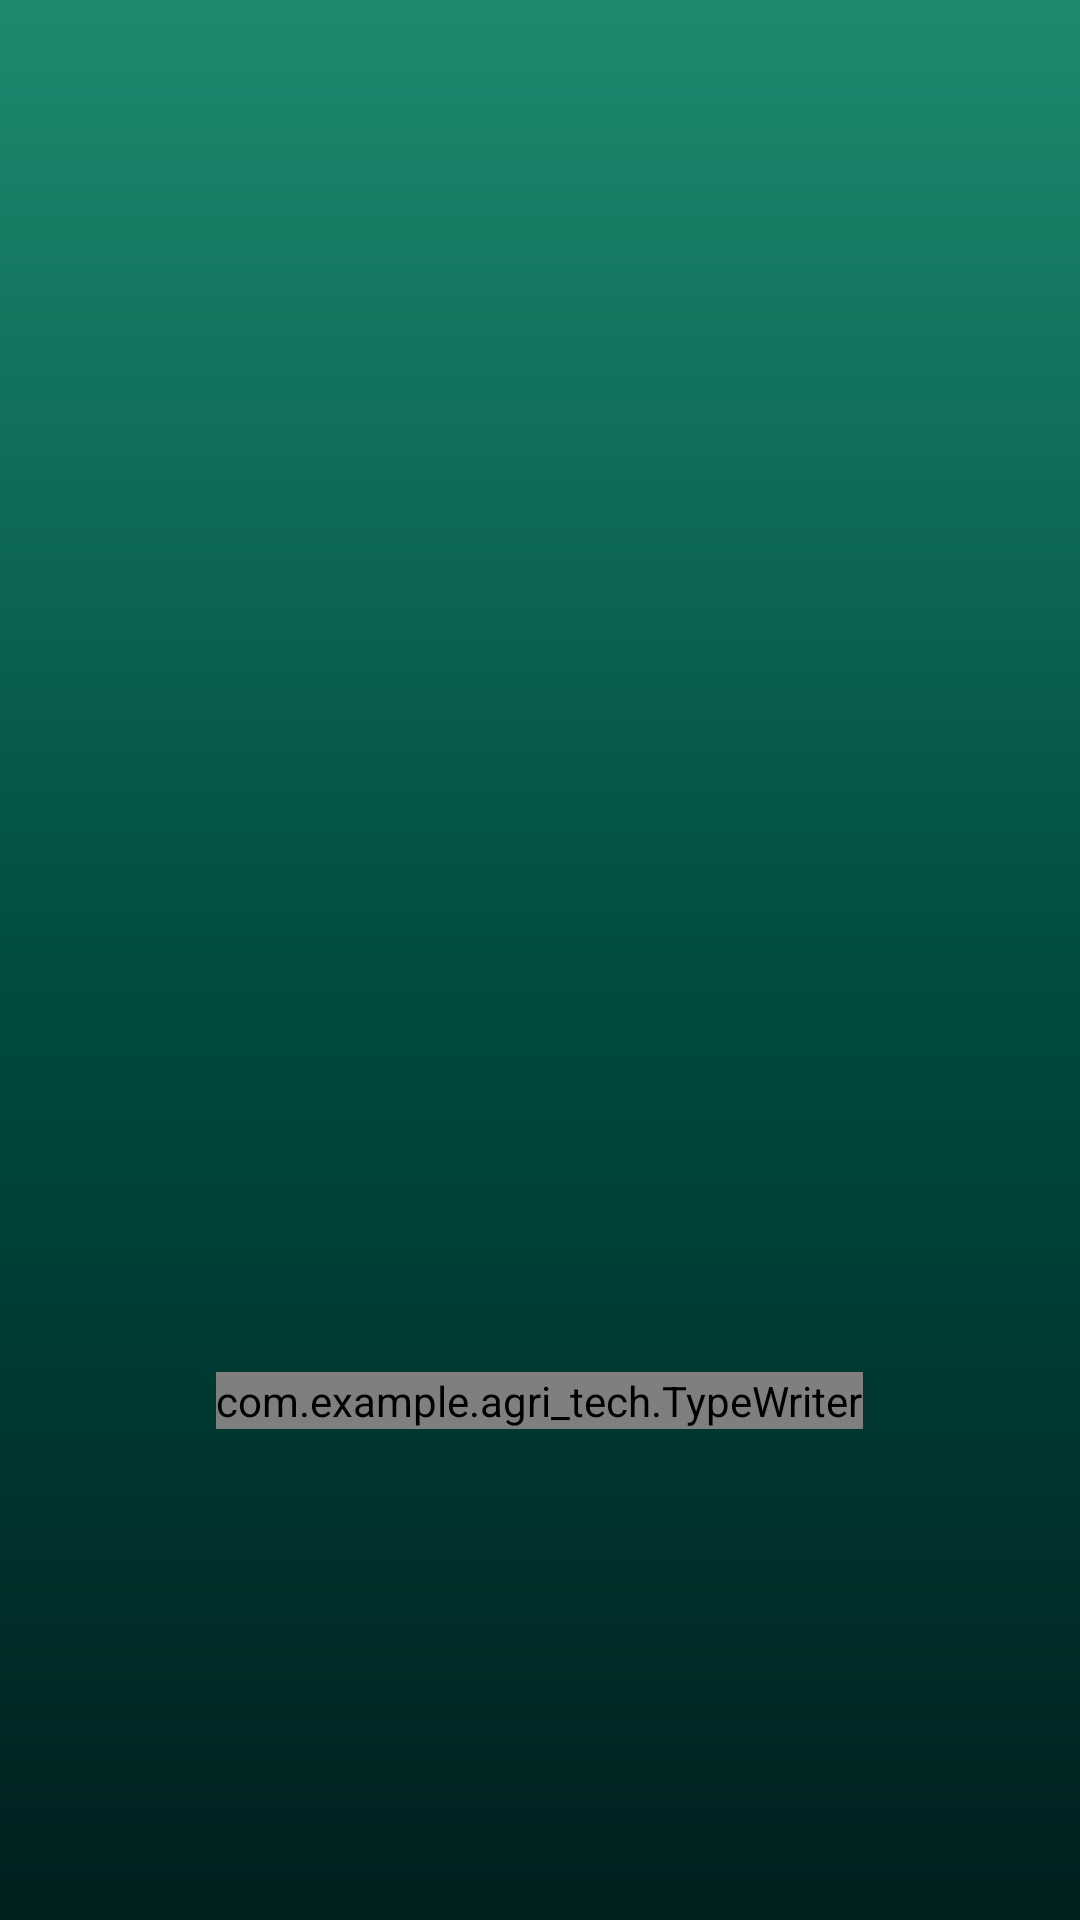

Reconstruct the res/layout file that produces this screen, plus the resources it refers to.
<!-- AndroidManifest.xml: application theme Theme.AgriTech -->
<!-- res/layout/activity_main.xml -->
<?xml version="1.0" encoding="utf-8"?>
<RelativeLayout xmlns:android="http://schemas.android.com/apk/res/android"
    android:id="@+id/root"
    android:layout_width="match_parent"
    android:layout_height="match_parent"
    android:background="@drawable/splash_background">
    \


    
    <FrameLayout
        android:id="@+id/ripple1"
        android:layout_width="120dp"
        android:visibility="invisible"
        android:layout_height="120dp"
        android:layout_centerInParent="true"
        android:background="@drawable/ripple_circle" />

    
    <FrameLayout
        android:id="@+id/ripple2"
        android:layout_width="140dp"
        android:layout_height="140dp"
        android:visibility="invisible"
        android:layout_centerInParent="true"
        android:background="@drawable/ripple_circle" />

    
    <FrameLayout
        android:id="@+id/ripple3"
        android:layout_width="160dp"
        android:layout_height="160dp"
        android:layout_centerInParent="true"
        android:visibility="invisible"
        android:background="@drawable/ripple_circle" />

    
    <ImageView
        android:id="@+id/logo"
        android:layout_width="152dp"
        android:layout_height="152dp"
        android:transitionName="logo_image"
        android:layout_centerInParent="true"
        android:background="@drawable/rounded_image"
        android:clipToOutline="true"
        android:scaleType="centerCrop"
        android:src="@drawable/cc"
        android:visibility="invisible" />

    
    <TextView
        android:id="@+id/app_name"
        android:layout_width="wrap_content"
        android:layout_height="wrap_content"
        android:textColor="#FFFFFF"
        android:textSize="28sp"
        android:textStyle="bold"
        android:visibility="invisible"
        android:transitionName="logo_text"
        android:layout_below="@id/logo"
        android:layout_centerHorizontal="true"
        android:layout_marginTop="16dp"
        android:fontFamily="@font/ff" />
    <com.example.agri_tech.TypeWriter
        android:id="@+id/slogan"
        android:layout_width="wrap_content"
        android:layout_height="wrap_content"
        android:textColor="#FFFFFF"
        android:textSize="16sp"
        android:textStyle="italic"
        android:fontFamily="@font/ff"
        android:layout_below="@id/app_name"
        android:layout_centerHorizontal="true"
        android:layout_marginTop="8dp"/>

    <TextView
        android:id="@+id/developed_by"
        android:layout_width="wrap_content"
        android:layout_height="wrap_content"
        android:text="Developed by Fab Four"
        android:textColor="#FAF5F5"
        android:textSize="20sp"
        android:layout_alignParentBottom="true"
        android:layout_centerHorizontal="true"
        android:layout_marginBottom="24dp"
        android:visibility="invisible"
        android:fontFamily="@font/ff"
        />


</RelativeLayout>
<!-- resources referenced by this layout -->
<resources>
  <!-- drawable cc: png bitmap (drawable, 67441 bytes) -->
  <!-- drawable ripple_circle (drawable) -->
  <shape xmlns:android="http://schemas.android.com/apk/res/android"
      android:shape="oval">
      <solid android:color="#1F8A70" />
  </shape>
  <!-- drawable rounded_image (drawable) -->
  <shape xmlns:android="http://schemas.android.com/apk/res/android"
      android:shape="oval">
      <solid android:color="#1F8A70" /> 
      <stroke android:width="2dp" android:color="#ffffff" />
  </shape>
  <!-- drawable splash_background (drawable) -->
  <layer-list xmlns:android="http://schemas.android.com/apk/res/android">
      <item>
          <shape android:shape="rectangle">
              <gradient
                  android:startColor="#1F8A70"
                  android:centerColor="#004D40"
                  android:endColor="#001F1F"
                  android:angle="270" />
          </shape>
      </item>
  </layer-list>
  <style name="Theme.AgriTech" parent="Base.Theme.AgriTech" />
  <style name="Base.Theme.AgriTech" parent="Theme.Material3.DayNight.NoActionBar">
          
          
          <item name="android:windowContentTransitions">true</item>
  
      </style>
</resources>
